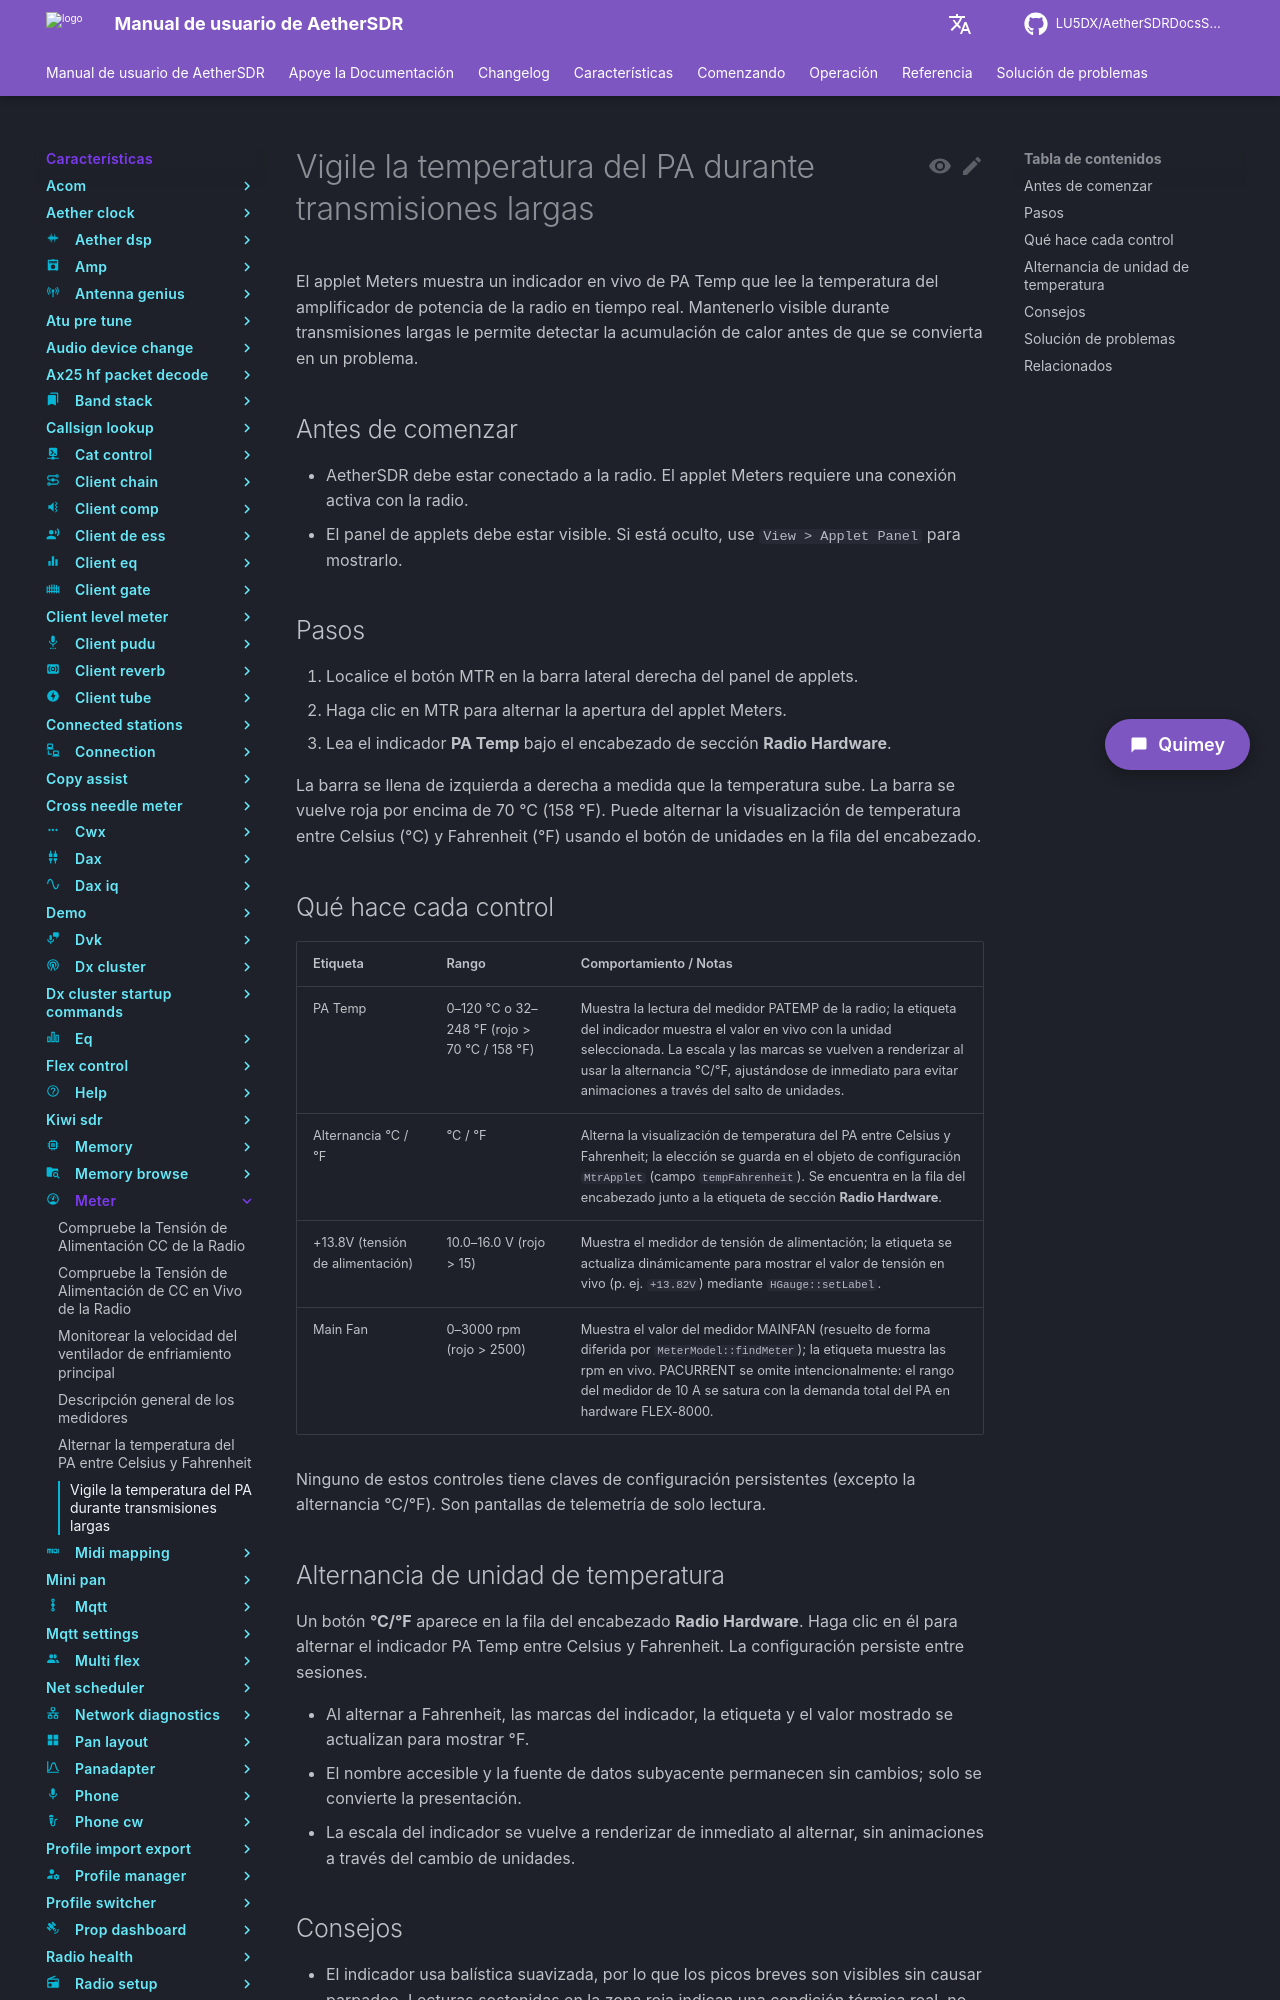

repository: LU5DX/AetherSDRDocsSpanish · page: 26.8.4/features/meter/watch-pa-temperature-during-long-overs/index.html · generator: mkdocs

# Vigile la temperatura del PA durante transmisiones largas

El applet Meters muestra un indicador en vivo de PA Temp que lee la temperatura del amplificador de potencia de la radio en tiempo real. Mantenerlo visible durante transmisiones largas le permite detectar la acumulación de calor antes de que se convierta en un problema.

## Antes de comenzar

- AetherSDR debe estar conectado a la radio. El applet Meters requiere una conexión activa con la radio.
- El panel de applets debe estar visible. Si está oculto, use `View > Applet Panel` para mostrarlo.

## Pasos

1. Localice el botón MTR en la barra lateral derecha del panel de applets.
2. Haga clic en MTR para alternar la apertura del applet Meters.
3. Lea el indicador **PA Temp** bajo el encabezado de sección **Radio Hardware**.

La barra se llena de izquierda a derecha a medida que la temperatura sube. La barra se vuelve roja por encima de 70 °C (158 °F). Puede alternar la visualización de temperatura entre Celsius (°C) y Fahrenheit (°F) usando el botón de unidades en la fila del encabezado.

## Qué hace cada control

| Etiqueta                | Rango                                                                                                                                             | Comportamiento / Notas                                                                                                                                                                         |
|-------------------------|---------------------------------------------------------------------------------------------------------------------------------------------------|-------------------------------------------------------------------------------------------------------------------------------------------------------------------------------------------------|
| PA Temp                 | 0–120 °C o 32–248 °F (rojo > 70 °C / 158 °F)                                                                                                      | Muestra la lectura del medidor PATEMP de la radio; la etiqueta del indicador muestra el valor en vivo con la unidad seleccionada. La escala y las marcas se vuelven a renderizar al usar la alternancia °C/°F, ajustándose de inmediato para evitar animaciones a través del salto de unidades. |
| Alternancia °C / °F     | °C / °F                                                                                                                                           | Alterna la visualización de temperatura del PA entre Celsius y Fahrenheit; la elección se guarda en el objeto de configuración `MtrApplet` (campo `tempFahrenheit`). Se encuentra en la fila del encabezado junto a la etiqueta de sección **Radio Hardware**. |
| +13.8V (tensión de alimentación) | 10.0–16.0 V (rojo > 15)                                                                                                                            | Muestra el medidor de tensión de alimentación; la etiqueta se actualiza dinámicamente para mostrar el valor de tensión en vivo (p. ej. `+13.82V`) mediante `HGauge::setLabel`.              |
| Main Fan                | 0–3000 rpm (rojo > 2500)                                                                                                                            | Muestra el valor del medidor MAINFAN (resuelto de forma diferida por `MeterModel::findMeter`); la etiqueta muestra las rpm en vivo. PACURRENT se omite intencionalmente: el rango del medidor de 10 A se satura con la demanda total del PA en hardware FLEX-8000. |

Ninguno de estos controles tiene claves de configuración persistentes (excepto la alternancia °C/°F). Son pantallas de telemetría de solo lectura.
